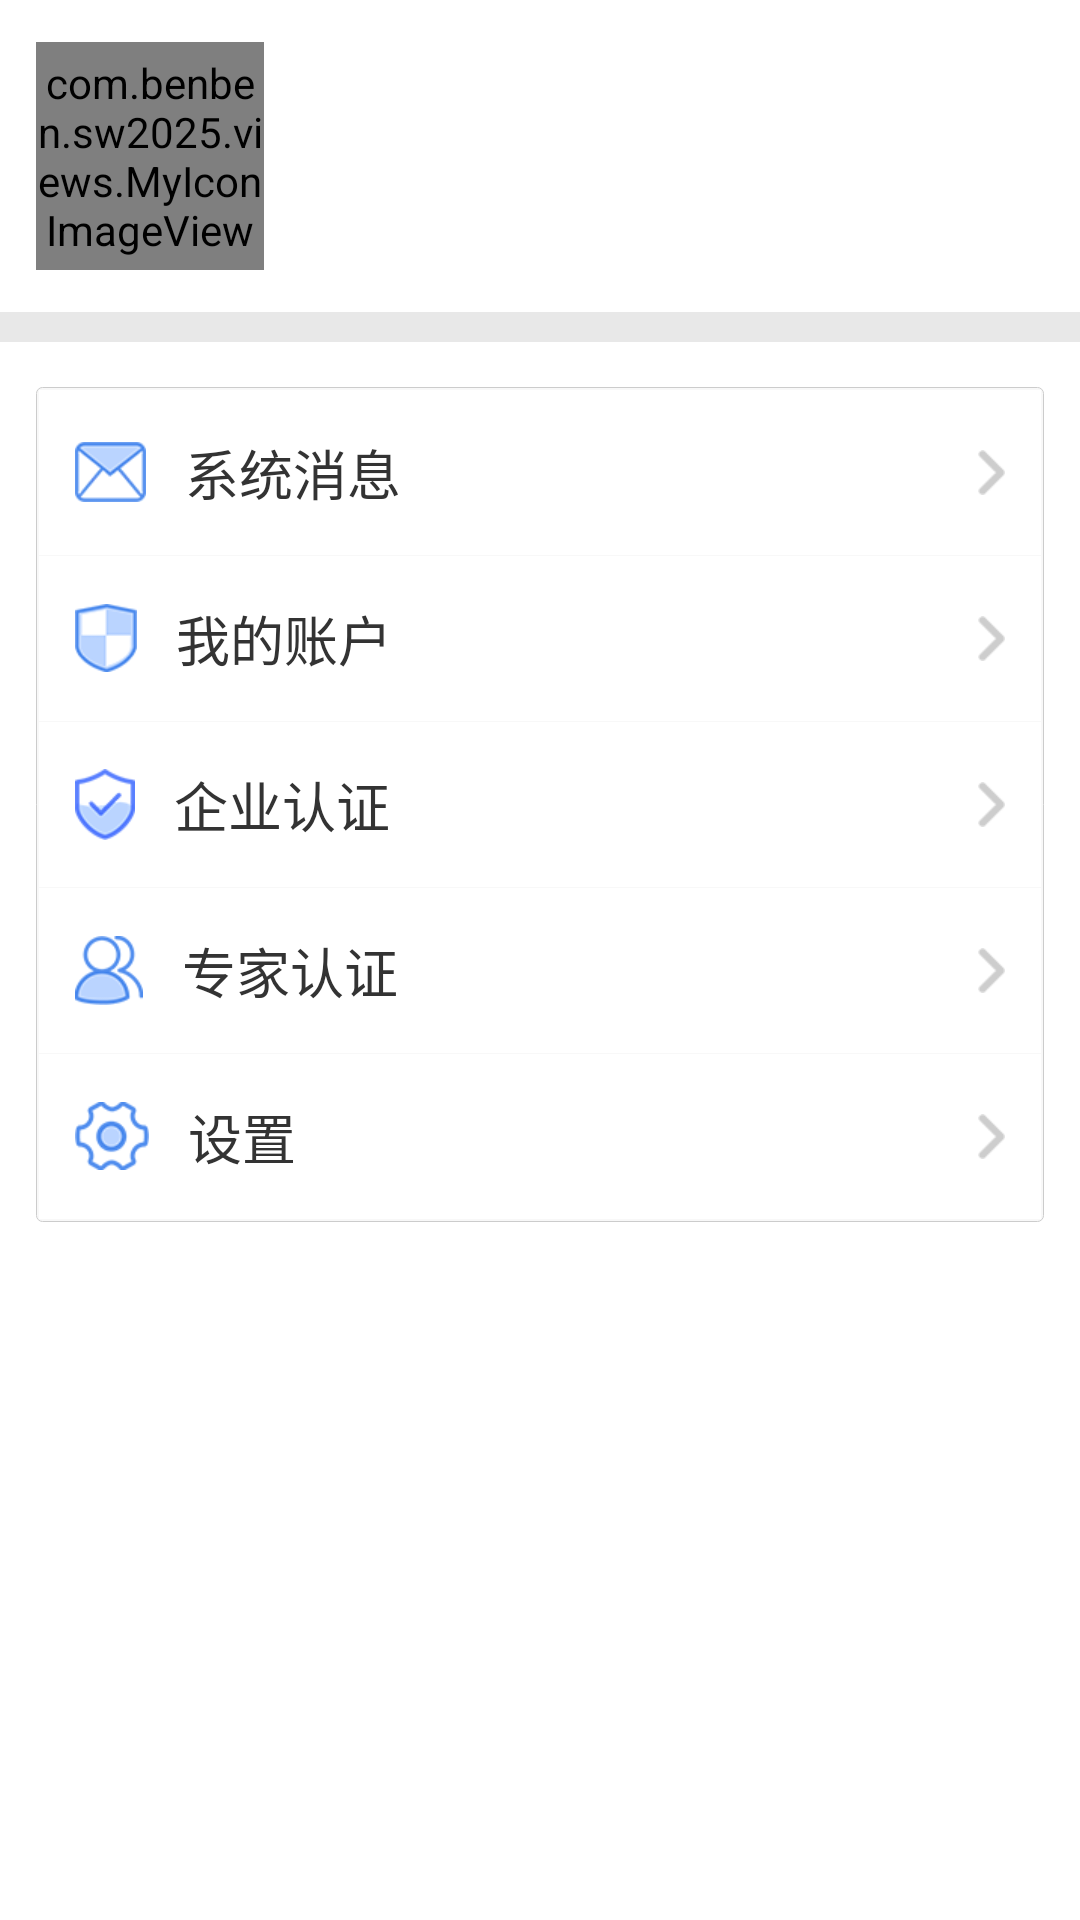

This screen was rendered from an Android layout file. Write that file and the resources it references.
<!-- AndroidManifest.xml: application theme Theme.AppCompat.DayNight.NoActionBar -->
<!-- res/layout/fragment_home_me.xml -->
<?xml version="1.0" encoding="utf-8"?>
<LinearLayout xmlns:android="http://schemas.android.com/apk/res/android"
    android:layout_width="match_parent"
    android:layout_height="match_parent"
    android:background="#fff"
    android:orientation="vertical">

    <RelativeLayout
        android:id="@+id/relative_icon"
        android:layout_width="match_parent"
        android:layout_height="wrap_content">

        <com.benben.sw2025.views.MyIconImageView
            android:id="@+id/img_icon"
            android:layout_marginLeft="12dp"
            android:src="@mipmap/avatar"
            android:layout_width="76dp"
            android:layout_height="76dp"
            android:layout_marginBottom="14dp"
            android:layout_marginTop="14dp" />
        <RelativeLayout
            android:layout_marginLeft="7dp"
            android:layout_centerVertical="true"
            android:layout_toRightOf="@+id/img_icon"
            android:layout_width="wrap_content"
            android:layout_height="wrap_content">
            <TextView
                android:textColor="#333"
                android:textSize="15sp"
                android:id="@+id/text_tel"
                android:layout_width="wrap_content"
                android:layout_height="wrap_content" />
            <TextView
                android:layout_marginTop="12dp"
                android:textColor="#333"
                android:textSize="15sp"
                android:layout_below="@+id/text_tel"
                android:id="@+id/text_nickName"
                android:layout_width="wrap_content"
                android:layout_height="wrap_content" />
        </RelativeLayout>
    </RelativeLayout>

    <TextView
        android:background="#E8E8E8"
        android:layout_width="match_parent"
        android:layout_height="10dp" />

    <LinearLayout
        android:orientation="vertical"
        android:background="@drawable/bgf8_rad2_strokeccc"
        android:layout_marginTop="15dp"
        android:layout_marginLeft="12dp"
        android:layout_marginRight="12dp"
        android:layout_width="match_parent"
        android:layout_height="wrap_content">
        <TextView
            android:layout_marginRight="1dp"
            android:layout_marginLeft="1dp"
            android:layout_marginTop="1dp"
            android:id="@+id/text_info"
            android:background="#fff"
            android:gravity="center_vertical"
            android:paddingRight="12dp"
            android:drawableRight="@mipmap/arrow_right"
            android:paddingLeft="12dp"
            android:drawablePadding="13dp"
            android:textColor="#333"
            android:textSize="18sp"
            android:drawableLeft="@mipmap/icon_info"
            android:text="系统消息"
            android:layout_width="match_parent"
            android:layout_height="55dp" />
        <TextView
            android:layout_marginRight="1dp"
            android:layout_marginLeft="1dp"
            android:id="@+id/text_safe"
            android:layout_marginTop="1px"
            android:background="#fff"
            android:gravity="center_vertical"
            android:paddingRight="12dp"
            android:drawableRight="@mipmap/arrow_right"
            android:paddingLeft="12dp"
            android:drawablePadding="13dp"
            android:textColor="#333"
            android:textSize="18sp"
            android:drawableLeft="@mipmap/icon_safe"
            android:text="我的账户"
            android:layout_width="match_parent"
            android:layout_height="55dp" />
        <TextView
            android:layout_marginRight="1dp"
            android:layout_marginLeft="1dp"
            android:id="@+id/text_enterprise"
            android:layout_marginTop="1px"
            android:background="#fff"
            android:gravity="center_vertical"
            android:paddingRight="12dp"
            android:drawableRight="@mipmap/arrow_right"
            android:paddingLeft="12dp"
            android:drawablePadding="13dp"
            android:textColor="#333"
            android:textSize="18sp"
            android:drawableLeft="@mipmap/icon_enterprise"
            android:text="企业认证"
            android:layout_width="match_parent"
            android:layout_height="55dp" />
        <TextView
            android:layout_marginRight="1dp"
            android:layout_marginLeft="1dp"
            android:id="@+id/text_expert"
            android:layout_marginTop="1px"
            android:background="#fff"
            android:gravity="center_vertical"
            android:paddingRight="12dp"
            android:drawableRight="@mipmap/arrow_right"
            android:paddingLeft="12dp"
            android:drawablePadding="13dp"
            android:textColor="#333"
            android:textSize="18sp"
            android:drawableLeft="@mipmap/icon_expert"
            android:text="专家认证"
            android:layout_width="match_parent"
            android:layout_height="55dp" />
        <TextView
            android:layout_marginBottom="1dp"
            android:layout_marginRight="1dp"
            android:layout_marginLeft="1dp"
            android:id="@+id/text_set"
            android:layout_marginTop="1px"
            android:background="#fff"
            android:gravity="center_vertical"
            android:paddingRight="12dp"
            android:drawableRight="@mipmap/arrow_right"
            android:paddingLeft="12dp"
            android:drawablePadding="13dp"
            android:textColor="#333"
            android:textSize="18sp"
            android:drawableLeft="@mipmap/icon_setting"
            android:text="设置"
            android:layout_width="match_parent"
            android:layout_height="55dp" />
    </LinearLayout>

</LinearLayout>
<!-- resources referenced by this layout -->
<resources>
  <!-- drawable bgf8_rad2_strokeccc (drawable-v21) -->
  <?xml version="1.0" encoding="utf-8"?>
  <shape xmlns:android="http://schemas.android.com/apk/res/android">
  
      <solid android:color="#f8f8f8"/>
  
      <stroke
          android:color="#ccc"
          android:width="1px" />
  
      <corners
          android:radius="2dp"/>
  
  </shape>
  <!-- mipmap arrow_right: png bitmap (mipmap-hdpi, 1244 bytes) -->
  <!-- mipmap avatar: png bitmap (mipmap-hdpi, 4112 bytes) -->
  <!-- mipmap icon_enterprise: png bitmap (mipmap-hdpi, 2811 bytes) -->
  <!-- mipmap icon_expert: png bitmap (mipmap-hdpi, 2988 bytes) -->
  <!-- mipmap icon_info: png bitmap (mipmap-hdpi, 3093 bytes) -->
  <!-- mipmap icon_safe: png bitmap (mipmap-hdpi, 2183 bytes) -->
  <!-- mipmap icon_setting: png bitmap (mipmap-hdpi, 3183 bytes) -->
</resources>
